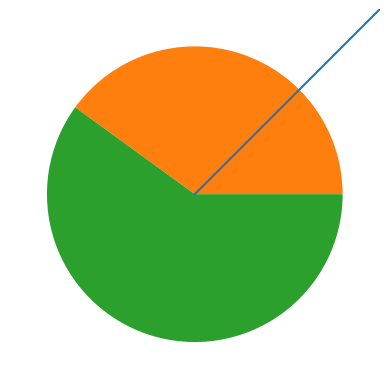

Python code for this plot:
import matplotlib.pyplot as plt
import numpy as np
x=np.array([0,10,20])
y=np.array([0,10,15])
plt.plot(x,y)
plt.pie(y)
plt.show()